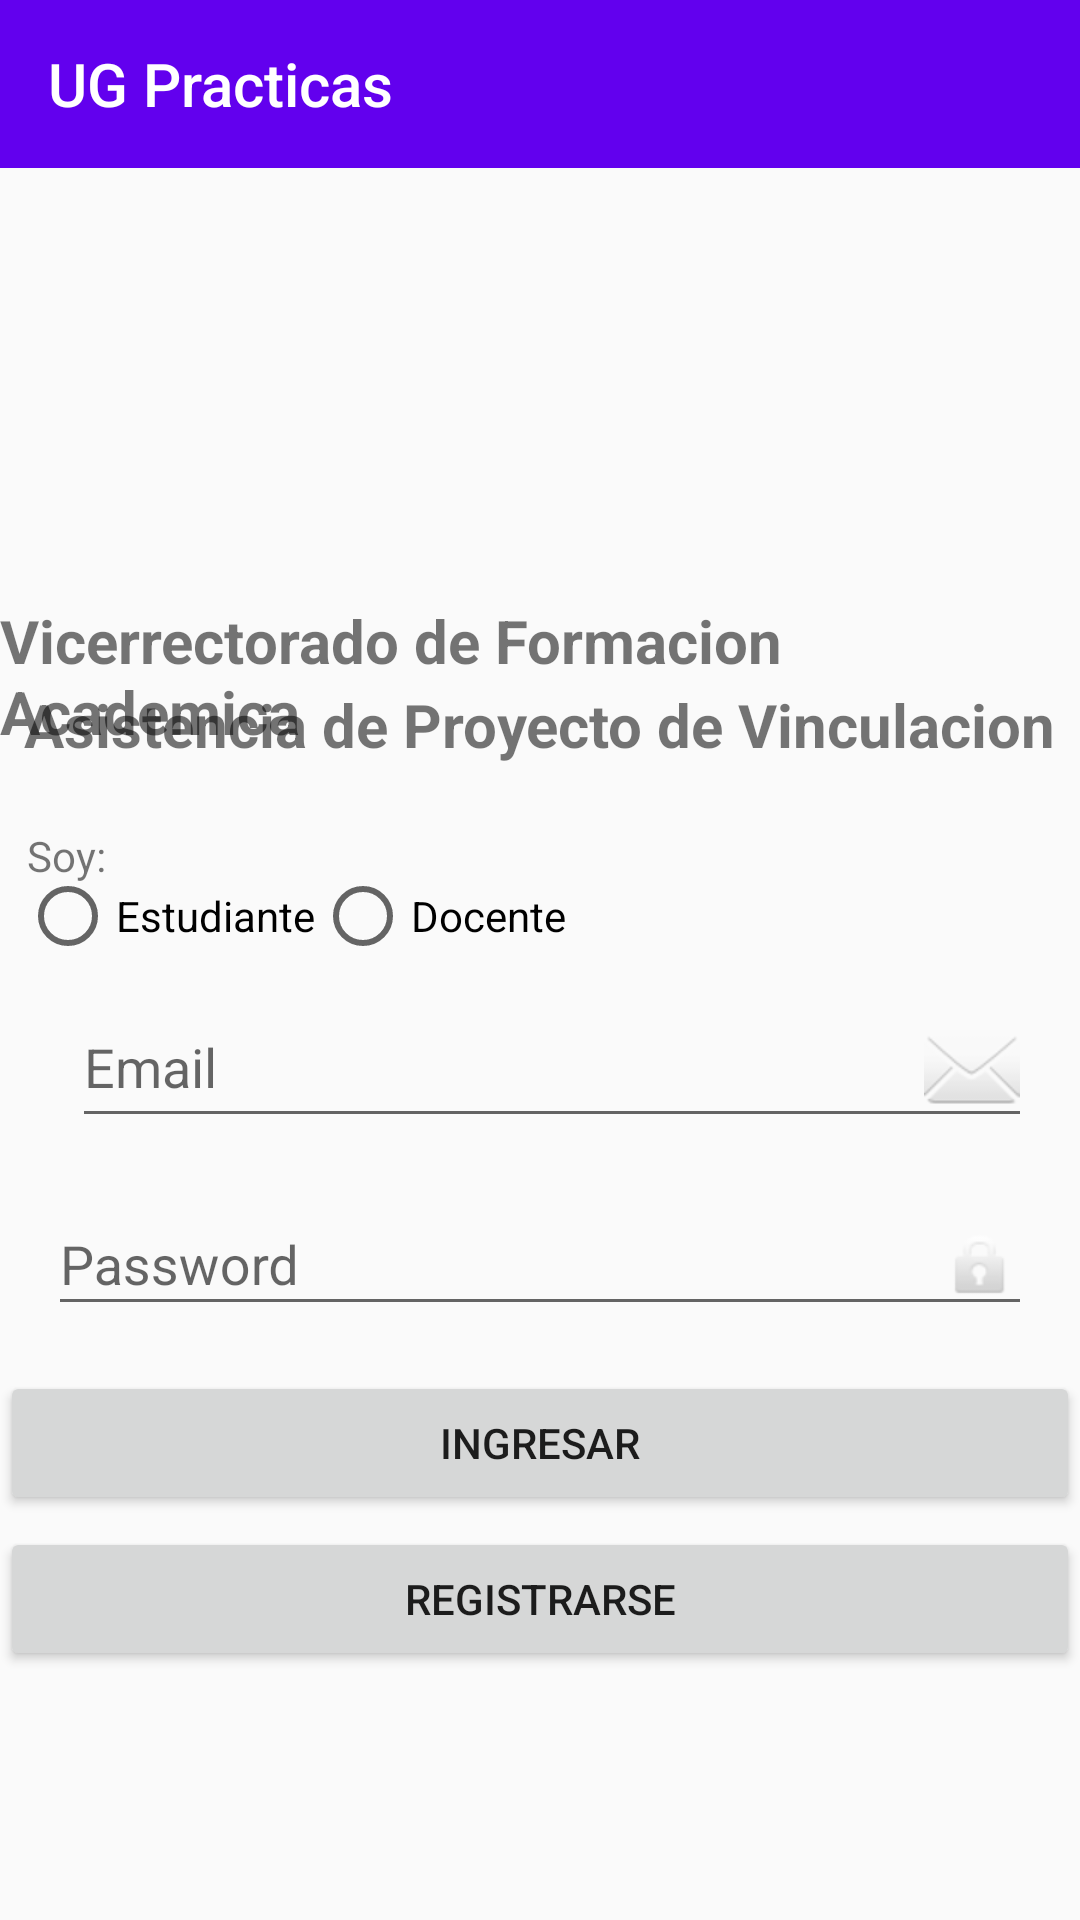

Android layout source for this screen:
<!-- AndroidManifest.xml: activity theme AppTheme.NoActionBar -->
<!-- res/layout/activity_login.xml -->
<?xml version="1.0" encoding="utf-8"?>
<android.support.constraint.ConstraintLayout xmlns:android="http://schemas.android.com/apk/res/android"
    xmlns:app="http://schemas.android.com/apk/res-auto"
    xmlns:tools="http://schemas.android.com/tools"
    android:layout_width="match_parent"
    android:layout_height="match_parent"
    android:background="@color/colorBackground"
    tools:context=".activity.LoginActivity">

    <android.support.design.widget.AppBarLayout
        android:layout_width="match_parent"
        android:layout_height="wrap_content"
        android:theme="@style/AppTheme.AppBarOverlay">

        <android.support.v7.widget.Toolbar
            android:id="@+id/toolbarlogin"
            android:layout_width="match_parent"
            android:layout_height="?attr/actionBarSize"
            android:background="?attr/colorPrimary"
            app:popupTheme="@style/AppTheme.PopupOverlay"
            app:title="@string/app_name" />

    </android.support.design.widget.AppBarLayout>

    <ImageView
        android:id="@+id/foto_perfil_toolbar"
        android:layout_width="185dp"
        android:layout_height="135dp"
        android:layout_marginEnd="8dp"
        android:layout_marginStart="8dp"
        android:layout_marginTop="64dp"
        android:contentDescription="@string/app_name"
        android:src="@mipmap/uglogo"
        app:layout_constraintEnd_toEndOf="parent"
        app:layout_constraintHorizontal_bias="0.502"
        app:layout_constraintStart_toStartOf="parent"
        app:layout_constraintTop_toTopOf="parent" />

    <TextView
        android:id="@+id/titulo1"
        android:layout_width="wrap_content"
        android:layout_height="wrap_content"
        android:layout_marginEnd="8dp"
        android:layout_marginStart="8dp"
        android:layout_marginTop="200dp"
        android:text="@string/vicerrectorado_de_formacion_academica"
        android:textSize="20sp"
        android:textStyle="bold"
        app:layout_constraintEnd_toEndOf="parent"
        app:layout_constraintStart_toStartOf="parent"
        app:layout_constraintTop_toTopOf="parent" />

    <TextView
        android:id="@+id/titulo2"
        android:layout_width="wrap_content"
        android:layout_height="wrap_content"
        android:layout_marginEnd="8dp"
        android:layout_marginStart="8dp"
        android:layout_marginTop="228dp"
        android:text="@string/asistencia_de_proyecto_de_vinculacion"
        android:textSize="20sp"
        android:textStyle="bold"
        app:layout_constraintEnd_toEndOf="parent"
        app:layout_constraintHorizontal_bias="0.52"
        app:layout_constraintStart_toStartOf="parent"
        app:layout_constraintTop_toTopOf="parent" />

    <android.support.design.widget.TextInputLayout
        android:id="@+id/tilusuario"
        android:layout_width="match_parent"
        android:layout_height="wrap_content"
        android:layout_marginBottom="8dp"
        android:layout_marginEnd="8dp"
        android:layout_marginStart="8dp"
        android:layout_marginTop="8dp"
        app:layout_constraintBottom_toBottomOf="parent"
        app:layout_constraintEnd_toEndOf="parent"
        app:layout_constraintHorizontal_bias="0.0"
        app:layout_constraintStart_toStartOf="parent"
        app:layout_constraintTop_toTopOf="parent"
        app:layout_constraintVertical_bias="0.552">

        <android.support.design.widget.TextInputEditText
            android:layout_width="match_parent"
            android:layout_height="wrap_content"
            android:layout_marginEnd="8dp"
            android:layout_marginStart="16dp"
            android:layout_marginTop="228dp"
            android:drawableEnd="@android:drawable/ic_dialog_email"
            android:hint="@string/email"
            android:textColorHint="@color/colorPrimary"
            app:layout_constraintEnd_toEndOf="parent"
            app:layout_constraintHorizontal_bias="0.4"
            app:layout_constraintStart_toStartOf="parent"
            app:layout_constraintTop_toTopOf="parent" />


    </android.support.design.widget.TextInputLayout>

    <android.support.design.widget.TextInputLayout
        android:id="@+id/tilcontrasena"
        android:layout_width="match_parent"
        android:layout_height="wrap_content"
        android:layout_marginBottom="8dp"
        android:layout_marginEnd="8dp"
        android:layout_marginStart="8dp"
        android:layout_marginTop="8dp"
        app:layout_constraintBottom_toBottomOf="parent"
        app:layout_constraintEnd_toEndOf="parent"
        app:layout_constraintHorizontal_bias="0.0"
        app:layout_constraintStart_toStartOf="parent"
        app:layout_constraintTop_toTopOf="parent"
        app:layout_constraintVertical_bias="0.667">

        <android.support.design.widget.TextInputEditText
            android:layout_width="match_parent"
            android:layout_height="wrap_content"
            android:layout_marginEnd="8dp"
            android:layout_marginStart="8dp"
            android:layout_marginTop="296dp"
            android:drawableEnd="@android:drawable/ic_lock_idle_lock"
            android:hint="@string/password"
            android:inputType="textPassword"
            android:textColorHint="@color/colorPrimary"
            app:layout_constraintEnd_toEndOf="parent"
            app:layout_constraintHorizontal_bias="0.515"
            app:layout_constraintStart_toStartOf="parent"
            app:layout_constraintTop_toTopOf="parent" />

    </android.support.design.widget.TextInputLayout>

    <Button
        android:id="@+id/btn_login"
        android:layout_width="match_parent"
        android:layout_height="wrap_content"
        android:text="@string/entrar"
        app:layout_constraintBottom_toBottomOf="parent"
        app:layout_constraintEnd_toEndOf="parent"
        app:layout_constraintHorizontal_bias="0.0"
        app:layout_constraintStart_toStartOf="parent"
        app:layout_constraintTop_toTopOf="parent"
        app:layout_constraintVertical_bias="0.772"
        tools:ignore="MissingConstraints" />

    <Button
        android:id="@+id/btn_registrarse"
        android:layout_width="match_parent"
        android:layout_height="wrap_content"
        android:shadowColor="@color/colorAccent"
        android:text="@string/registrarse"
        app:layout_constraintBottom_toBottomOf="parent"
        app:layout_constraintEnd_toEndOf="parent"
        app:layout_constraintHorizontal_bias="0.0"
        app:layout_constraintStart_toStartOf="parent"
        app:layout_constraintTop_toTopOf="parent"
        app:layout_constraintVertical_bias="0.86"
        tools:ignore="MissingConstraints" />

    <TextView
        android:id="@+id/tvlogin"
        android:layout_width="wrap_content"
        android:layout_height="wrap_content"
        android:text="@string/soy"
        app:layout_constraintBottom_toBottomOf="parent"
        app:layout_constraintEnd_toEndOf="parent"
        app:layout_constraintHorizontal_bias="0.027"
        app:layout_constraintStart_toStartOf="parent"
        app:layout_constraintTop_toTopOf="parent"
        app:layout_constraintVertical_bias="0.444" />

    <RadioGroup
        android:id="@+id/rglogin"
        android:layout_width="wrap_content"
        android:layout_height="wrap_content"
        android:orientation="horizontal"
        app:layout_constraintBottom_toBottomOf="parent"
        app:layout_constraintEnd_toEndOf="parent"
        app:layout_constraintHorizontal_bias="0.038"
        app:layout_constraintStart_toStartOf="parent"
        app:layout_constraintTop_toTopOf="parent"
        app:layout_constraintVertical_bias="0.476">

        <RadioButton
            android:id="@+id/rbestudiante"
            android:layout_width="wrap_content"
            android:layout_height="wrap_content"
            android:layout_weight="1"
            android:text="@string/estudiante" />

        <RadioButton
            android:id="@+id/rbdocente"
            android:layout_width="wrap_content"
            android:layout_height="wrap_content"
            android:layout_weight="1"
            android:text="@string/foto" />
    </RadioGroup>

</android.support.constraint.ConstraintLayout>
<!-- resources referenced by this layout -->
<resources>
  <string name="app_name">UG Practicas</string>
  <string name="asistencia_de_proyecto_de_vinculacion">Asistencia de Proyecto de Vinculacion</string>
  <string name="email">Email</string>
  <string name="entrar">Ingresar</string>
  <string name="estudiante">Estudiante</string>
  <string name="foto">Docente</string>
  <string name="password">Password</string>
  <string name="registrarse">REGISTRARSE</string>
  <string name="soy">Soy:</string>
  <string name="vicerrectorado_de_formacion_academica">Vicerrectorado de Formacion Academica</string>
  <style name="AppTheme.AppBarOverlay" parent="ThemeOverlay.AppCompat.Dark.ActionBar" />
  <style name="AppTheme.PopupOverlay" parent="ThemeOverlay.AppCompat.Light" />
  <style name="AppTheme.NoActionBar">
          <item name="windowActionBar">false</item>
          <item name="windowNoTitle">true</item>
          <item name="coordinatorLayoutStyle">@style/Widget.Design.CoordinatorLayout</item>
          <item name="cardViewStyle">@style/Base.CardView</item>
      </style>
  <!-- not gathered from this repository: default colours our renderer supplied (Android Studio template values) -->
  <color name="colorPrimary">#FF6200EE</color>
  <color name="colorAccent">#FF03DAC5</color>
</resources>
